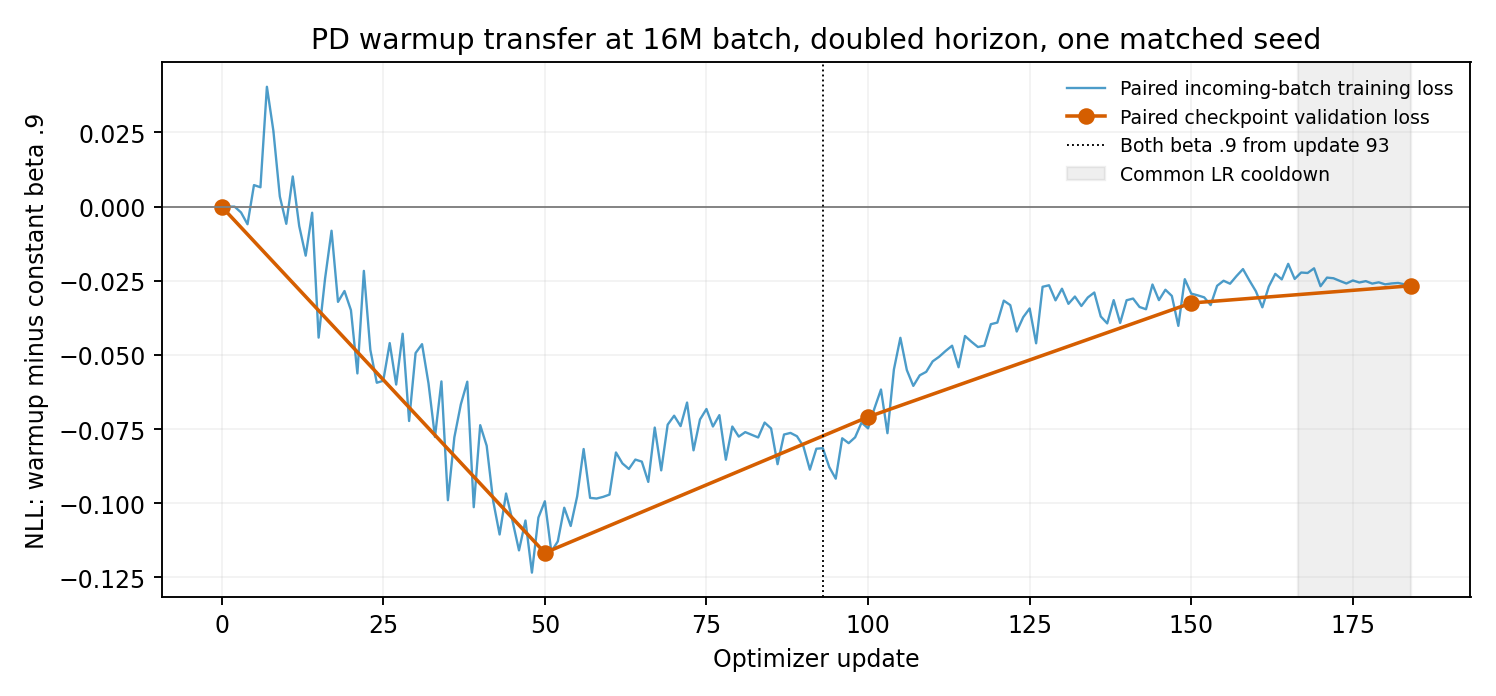

Values plotted in this chart, from the file beside it:
step, tokens, batch_tokens, lr, aux_lr, beta_warmup, beta_constant, train_warmup, train_constant, train_difference, warmup_clipped, constant_clipped
1, 16777216, 16777216, 0.009333, 0.0006667, 0.8, 0.9, 10.92, 10.92, 0.0, True, True
2, 33554432, 16777216, 0.01867, 0.001333, 0.8011, 0.9, 10.46, 10.46, 3.752298653125763e-06, True, True
3, 50331648, 16777216, 0.028, 0.002, 0.8022, 0.9, 9.625, 9.627, -0.001962, True, True
4, 67108864, 16777216, 0.028, 0.002, 0.8033, 0.9, 8.762, 8.768, -0.005933, True, True
5, 83886080, 16777216, 0.028, 0.002, 0.8044, 0.9, 8.129, 8.122, 0.00727, True, True
6, 100663296, 16777216, 0.028, 0.002, 0.8054, 0.9, 7.68, 7.674, 0.006532, True, True
7, 117440512, 16777216, 0.028, 0.002, 0.8065, 0.9, 7.501, 7.461, 0.04042, True, True
8, 134217728, 16777216, 0.028, 0.002, 0.8076, 0.9, 7.361, 7.336, 0.02559, True, True
9, 150994944, 16777216, 0.028, 0.002, 0.8087, 0.9, 7.209, 7.205, 0.003416, True, True
10, 167772160, 16777216, 0.028, 0.002, 0.8098, 0.9, 7.169, 7.175, -0.005791, True, True
11, 184549376, 16777216, 0.028, 0.002, 0.8109, 0.9, 7.028, 7.018, 0.01018, True, True
12, 201326592, 16777216, 0.028, 0.002, 0.812, 0.9, 6.896, 6.903, -0.006553, True, True
13, 218103808, 16777216, 0.028, 0.002, 0.8131, 0.9, 6.85, 6.867, -0.01652, True, True
14, 234881024, 16777216, 0.028, 0.002, 0.8142, 0.9, 6.718, 6.721, -0.00205, True, True
15, 251658240, 16777216, 0.028, 0.002, 0.8153, 0.9, 6.685, 6.729, -0.04416, True, True
16, 268435456, 16777216, 0.028, 0.002, 0.8163, 0.9, 6.542, 6.566, -0.02423, True, True
17, 285212672, 16777216, 0.028, 0.002, 0.8174, 0.9, 6.534, 6.542, -0.008119, True, True
18, 301989888, 16777216, 0.028, 0.002, 0.8185, 0.9, 6.43, 6.462, -0.03211, True, True
19, 318767104, 16777216, 0.028, 0.002, 0.8196, 0.9, 6.415, 6.444, -0.02844, True, True
20, 335544320, 16777216, 0.028, 0.002, 0.8207, 0.9, 6.319, 6.354, -0.03489, True, True
21, 352321536, 16777216, 0.028, 0.002, 0.8218, 0.9, 6.323, 6.38, -0.05623, True, True
22, 369098752, 16777216, 0.028, 0.002, 0.8229, 0.9, 6.254, 6.276, -0.02165, True, True
23, 385875968, 16777216, 0.028, 0.002, 0.824, 0.9, 6.222, 6.27, -0.04825, True, True
24, 402653184, 16777216, 0.028, 0.002, 0.8251, 0.9, 6.151, 6.21, -0.05937, True, True
25, 419430400, 16777216, 0.028, 0.002, 0.8261, 0.9, 6.138, 6.197, -0.0587, True, True
26, 436207616, 16777216, 0.028, 0.002, 0.8272, 0.9, 6.089, 6.135, -0.046, True, True
27, 452984832, 16777216, 0.028, 0.002, 0.8283, 0.9, 6.055, 6.115, -0.05997, True, True
28, 469762048, 16777216, 0.028, 0.002, 0.8294, 0.9, 6.002, 6.045, -0.04284, True, True
29, 486539264, 16777216, 0.028, 0.002, 0.8305, 0.9, 5.974, 6.047, -0.07226, True, True
30, 503316480, 16777216, 0.028, 0.002, 0.8316, 0.9, 5.947, 5.996, -0.04936, True, True
31, 520093696, 16777216, 0.028, 0.002, 0.8327, 0.9, 5.93, 5.976, -0.04636, True, True
32, 536870912, 16777216, 0.028, 0.002, 0.8338, 0.9, 5.865, 5.925, -0.05958, True, True
33, 553648128, 16777216, 0.028, 0.002, 0.8349, 0.9, 5.864, 5.941, -0.07764, True, True
34, 570425344, 16777216, 0.028, 0.002, 0.836, 0.9, 5.817, 5.875, -0.05892, True, True
35, 587202560, 16777216, 0.028, 0.002, 0.837, 0.9, 5.808, 5.907, -0.09898, True, True
36, 603979776, 16777216, 0.028, 0.002, 0.8381, 0.9, 5.759, 5.836, -0.07776, True, True
37, 620756992, 16777216, 0.028, 0.002, 0.8392, 0.9, 5.756, 5.822, -0.06666, True, True
38, 637534208, 16777216, 0.028, 0.002, 0.8403, 0.9, 5.713, 5.772, -0.05901, True, True
39, 654311424, 16777216, 0.028, 0.002, 0.8414, 0.9, 5.687, 5.788, -0.1013, True, True
40, 671088640, 16777216, 0.028, 0.002, 0.8425, 0.9, 5.659, 5.733, -0.07367, True, True
41, 687865856, 16777216, 0.028, 0.002, 0.8436, 0.9, 5.641, 5.722, -0.0806, True, True
42, 704643072, 16777216, 0.028, 0.002, 0.8447, 0.9, 5.59, 5.689, -0.09919, True, True
43, 721420288, 16777216, 0.028, 0.002, 0.8458, 0.9, 5.571, 5.681, -0.1105, True, True
44, 738197504, 16777216, 0.028, 0.002, 0.8468, 0.9, 5.545, 5.642, -0.09671, True, True
45, 754974720, 16777216, 0.028, 0.002, 0.8479, 0.9, 5.513, 5.619, -0.106, True, True
46, 771751936, 16777216, 0.028, 0.002, 0.849, 0.9, 5.463, 5.579, -0.1159, True, True
47, 788529152, 16777216, 0.028, 0.002, 0.8501, 0.9, 5.447, 5.553, -0.1058, True, True
48, 805306368, 16777216, 0.028, 0.002, 0.8512, 0.9, 5.399, 5.523, -0.1234, True, True
49, 822083584, 16777216, 0.028, 0.002, 0.8523, 0.9, 5.39, 5.495, -0.1048, True, True
50, 838860800, 16777216, 0.028, 0.002, 0.8534, 0.9, 5.338, 5.437, -0.09932, True, True
51, 855638016, 16777216, 0.028, 0.002, 0.8545, 0.9, 5.325, 5.442, -0.1163, True, True
52, 872415232, 16777216, 0.028, 0.002, 0.8556, 0.9, 5.281, 5.394, -0.1129, True, True
53, 889192448, 16777216, 0.028, 0.002, 0.8567, 0.9, 5.277, 5.378, -0.1015, True, True
54, 905969664, 16777216, 0.028, 0.002, 0.8577, 0.9, 5.232, 5.34, -0.1077, True, True
55, 922746880, 16777216, 0.028, 0.002, 0.8588, 0.9, 5.218, 5.315, -0.09765, True, True
56, 939524096, 16777216, 0.028, 0.002, 0.8599, 0.9, 5.212, 5.294, -0.08171, True, True
57, 956301312, 16777216, 0.028, 0.002, 0.861, 0.9, 5.174, 5.272, -0.09818, True, True
58, 973078528, 16777216, 0.028, 0.002, 0.8621, 0.9, 5.122, 5.22, -0.0984, True, True
59, 989855744, 16777216, 0.028, 0.002, 0.8632, 0.9, 5.128, 5.226, -0.09785, True, True
60, 1006632960, 16777216, 0.028, 0.002, 0.8643, 0.9, 5.081, 5.178, -0.09707, True, True
... 124 more rows
